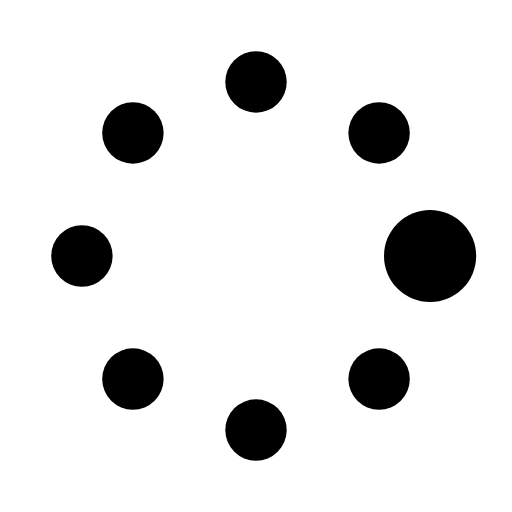
t = 0.00 s
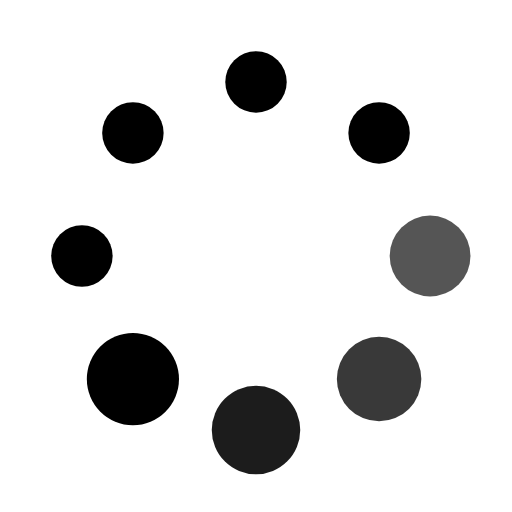
t = 0.37 s
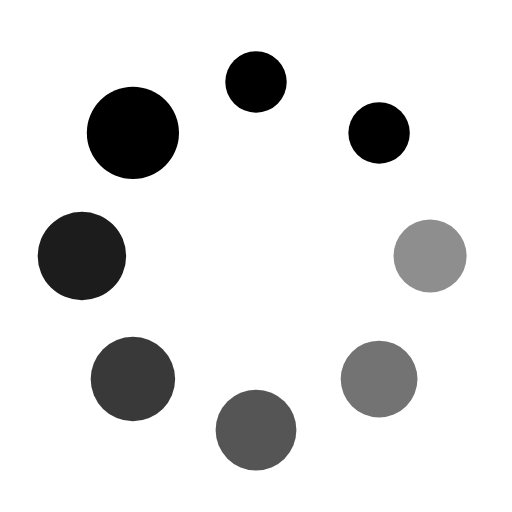
t = 0.62 s
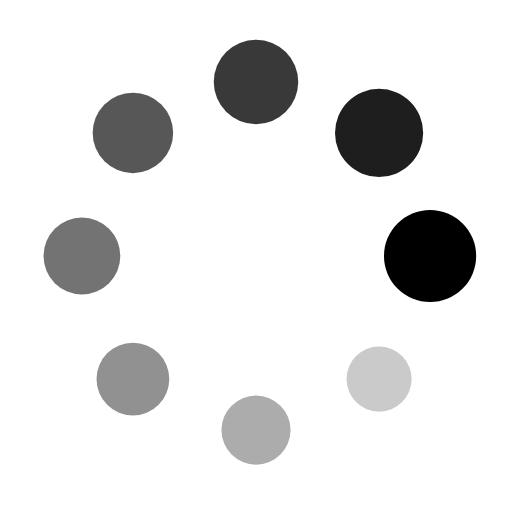
t = 1.00 s
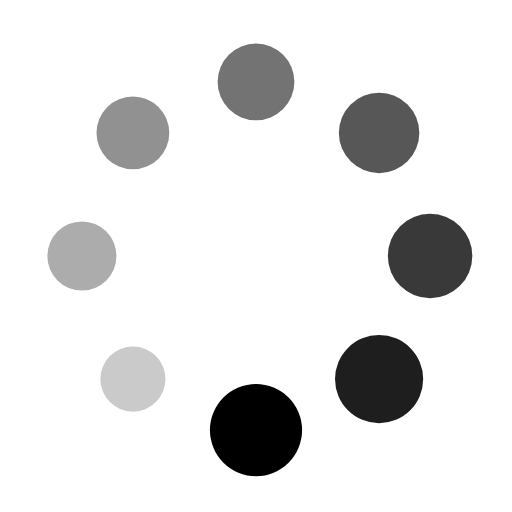
t = 1.25 s
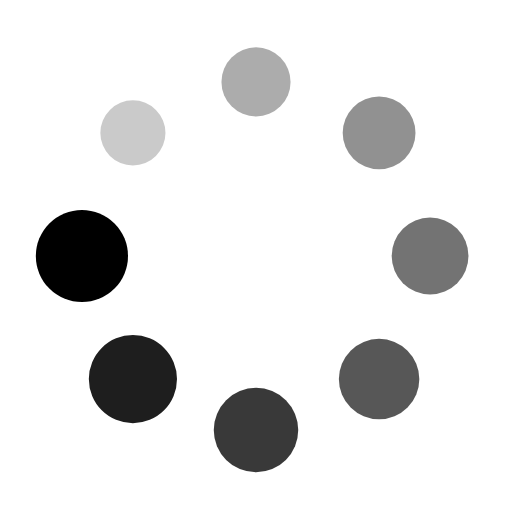
t = 1.50 s

The animated SVG that drew these frames (rendered in a browser with its animation timeline set to each time). Animation: 16 SMIL elements (animate=8,animateTransform=8); one cycle of 1.87 s, repeats indefinitely.

<?xml version="1.0" encoding="utf-8"?>
<svg width='130px' height='130px' xmlns="http://www.w3.org/2000/svg" viewBox="0 0 100 100" preserveAspectRatio="xMidYMid" class="uil-spin">
  <rect x="0" y="0" width="100" height="100" fill="none" class="bk"></rect>
  <g transform="translate(50 50)">
    <g transform="rotate(0) translate(34 0)">
      <circle cx="0" cy="0" r="6" fill="#000">
        <animate attributeName="opacity" from="1" to="0.1" begin="0s" dur="1s" repeatCount="indefinite"></animate>
        <animateTransform attributeName="transform" type="scale" from="1.5" to="1" begin="0s" dur="1s" repeatCount="indefinite"></animateTransform>
      </circle>
    </g>
    <g transform="rotate(45) translate(34 0)">
      <circle cx="0" cy="0" r="6" fill="#000">
        <animate attributeName="opacity" from="1" to="0.1" begin="0.12s" dur="1s" repeatCount="indefinite"></animate>
        <animateTransform attributeName="transform" type="scale" from="1.5" to="1" begin="0.12s" dur="1s" repeatCount="indefinite"></animateTransform>
      </circle>
    </g>
    <g transform="rotate(90) translate(34 0)">
      <circle cx="0" cy="0" r="6" fill="#000">
        <animate attributeName="opacity" from="1" to="0.1" begin="0.25s" dur="1s" repeatCount="indefinite"></animate>
        <animateTransform attributeName="transform" type="scale" from="1.5" to="1" begin="0.25s" dur="1s" repeatCount="indefinite"></animateTransform>
      </circle>
    </g>
    <g transform="rotate(135) translate(34 0)">
      <circle cx="0" cy="0" r="6" fill="#000">
        <animate attributeName="opacity" from="1" to="0.1" begin="0.37s" dur="1s" repeatCount="indefinite"></animate>
        <animateTransform attributeName="transform" type="scale" from="1.5" to="1" begin="0.37s" dur="1s" repeatCount="indefinite"></animateTransform>
      </circle>
    </g>
    <g transform="rotate(180) translate(34 0)">
      <circle cx="0" cy="0" r="6" fill="#000">
        <animate attributeName="opacity" from="1" to="0.1" begin="0.5s" dur="1s" repeatCount="indefinite"></animate>
        <animateTransform attributeName="transform" type="scale" from="1.5" to="1" begin="0.5s" dur="1s" repeatCount="indefinite"></animateTransform>
      </circle>
    </g>
    <g transform="rotate(225) translate(34 0)">
      <circle cx="0" cy="0" r="6" fill="#000">
        <animate attributeName="opacity" from="1" to="0.1" begin="0.62s" dur="1s" repeatCount="indefinite"></animate>
        <animateTransform attributeName="transform" type="scale" from="1.5" to="1" begin="0.62s" dur="1s" repeatCount="indefinite"></animateTransform>
      </circle>
    </g>
    <g transform="rotate(270) translate(34 0)">
      <circle cx="0" cy="0" r="6" fill="#000">
        <animate attributeName="opacity" from="1" to="0.1" begin="0.75s" dur="1s" repeatCount="indefinite"></animate>
        <animateTransform attributeName="transform" type="scale" from="1.5" to="1" begin="0.75s" dur="1s" repeatCount="indefinite"></animateTransform>
      </circle>
    </g>
    <g transform="rotate(315) translate(34 0)">
      <circle cx="0" cy="0" r="6" fill="#000">
        <animate attributeName="opacity" from="1" to="0.1" begin="0.87s" dur="1s" repeatCount="indefinite"></animate>
        <animateTransform attributeName="transform" type="scale" from="1.5" to="1" begin="0.87s" dur="1s" repeatCount="indefinite"></animateTransform>
      </circle>
    </g>
  </g>
</svg>
